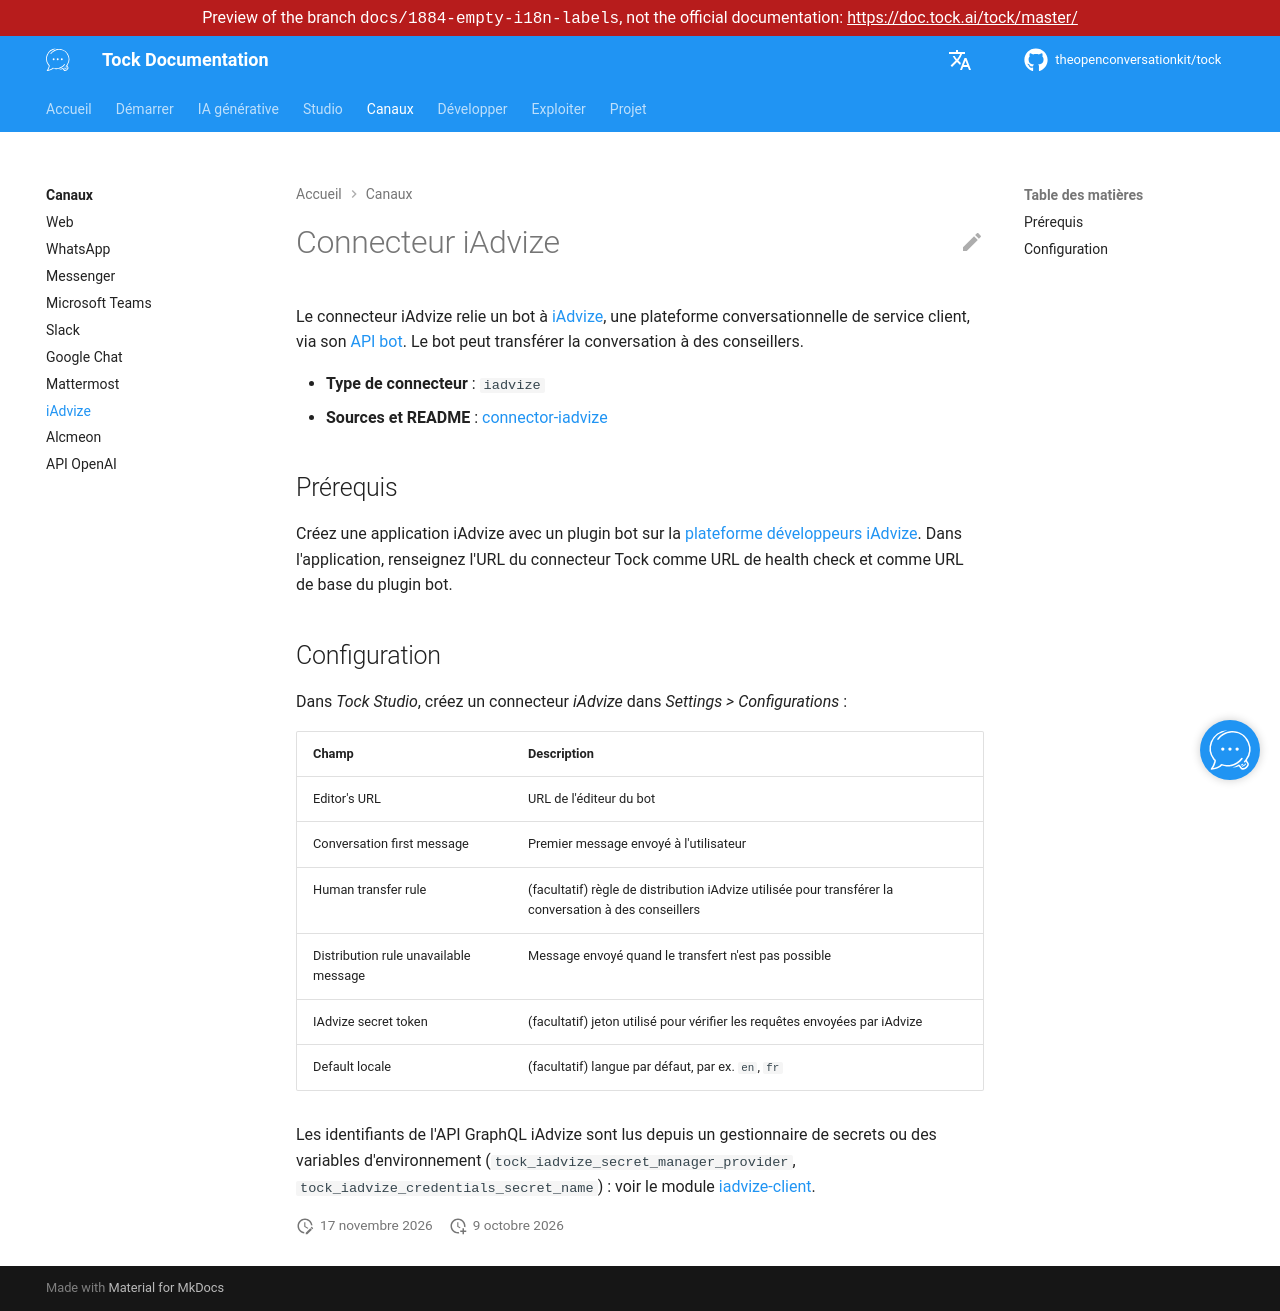

repository: theopenconversationkit/tock · page: preview/docs-1884-empty-i18n-labels/fr/channels/iadvize.html · generator: mkdocs

---
title: iAdvize
description: "Connecter un bot Tock à iAdvize avec son API bot, et transférer la conversation à des agents humains."
---

# Connecteur iAdvize

Le connecteur iAdvize relie un bot à [iAdvize](https://www.iadvize.com/fr/), une plateforme conversationnelle de service client,
via son [API bot](https://developers.iadvize.com/).
Le bot peut transférer la conversation à des conseillers.

* **Type de connecteur** : `iadvize`
* **Sources et README** : [connector-iadvize](https://github.com/theopenconversationkit/tock/tree/master/bot/connector-iadvize)

## Prérequis

Créez une application iAdvize avec un plugin bot sur la [plateforme développeurs iAdvize](https://developers.iadvize.com/).
Dans l'application, renseignez l'URL du connecteur Tock comme URL de health check et comme URL de base du plugin bot.

## Configuration

Dans _Tock Studio_, créez un connecteur _iAdvize_ dans _Settings > Configurations_ :

| Champ | Description |
|-------|-------------|
| Editor's URL | URL de l'éditeur du bot |
| Conversation first message | Premier message envoyé à l'utilisateur |
| Human transfer rule | (facultatif) règle de distribution iAdvize utilisée pour transférer la conversation à des conseillers |
| Distribution rule unavailable message | Message envoyé quand le transfert n'est pas possible |
| IAdvize secret token | (facultatif) jeton utilisé pour vérifier les requêtes envoyées par iAdvize |
| Default locale | (facultatif) langue par défaut, par ex. `en`, `fr` |

Les identifiants de l'API GraphQL iAdvize sont lus depuis un gestionnaire de secrets ou des variables d'environnement
(`tock_iadvize_secret_manager_provider`, `tock_iadvize_credentials_secret_name`) :
voir le module [iadvize-client](https://github.com/theopenconversationkit/tock/tree/master/util/iadvize-client).
